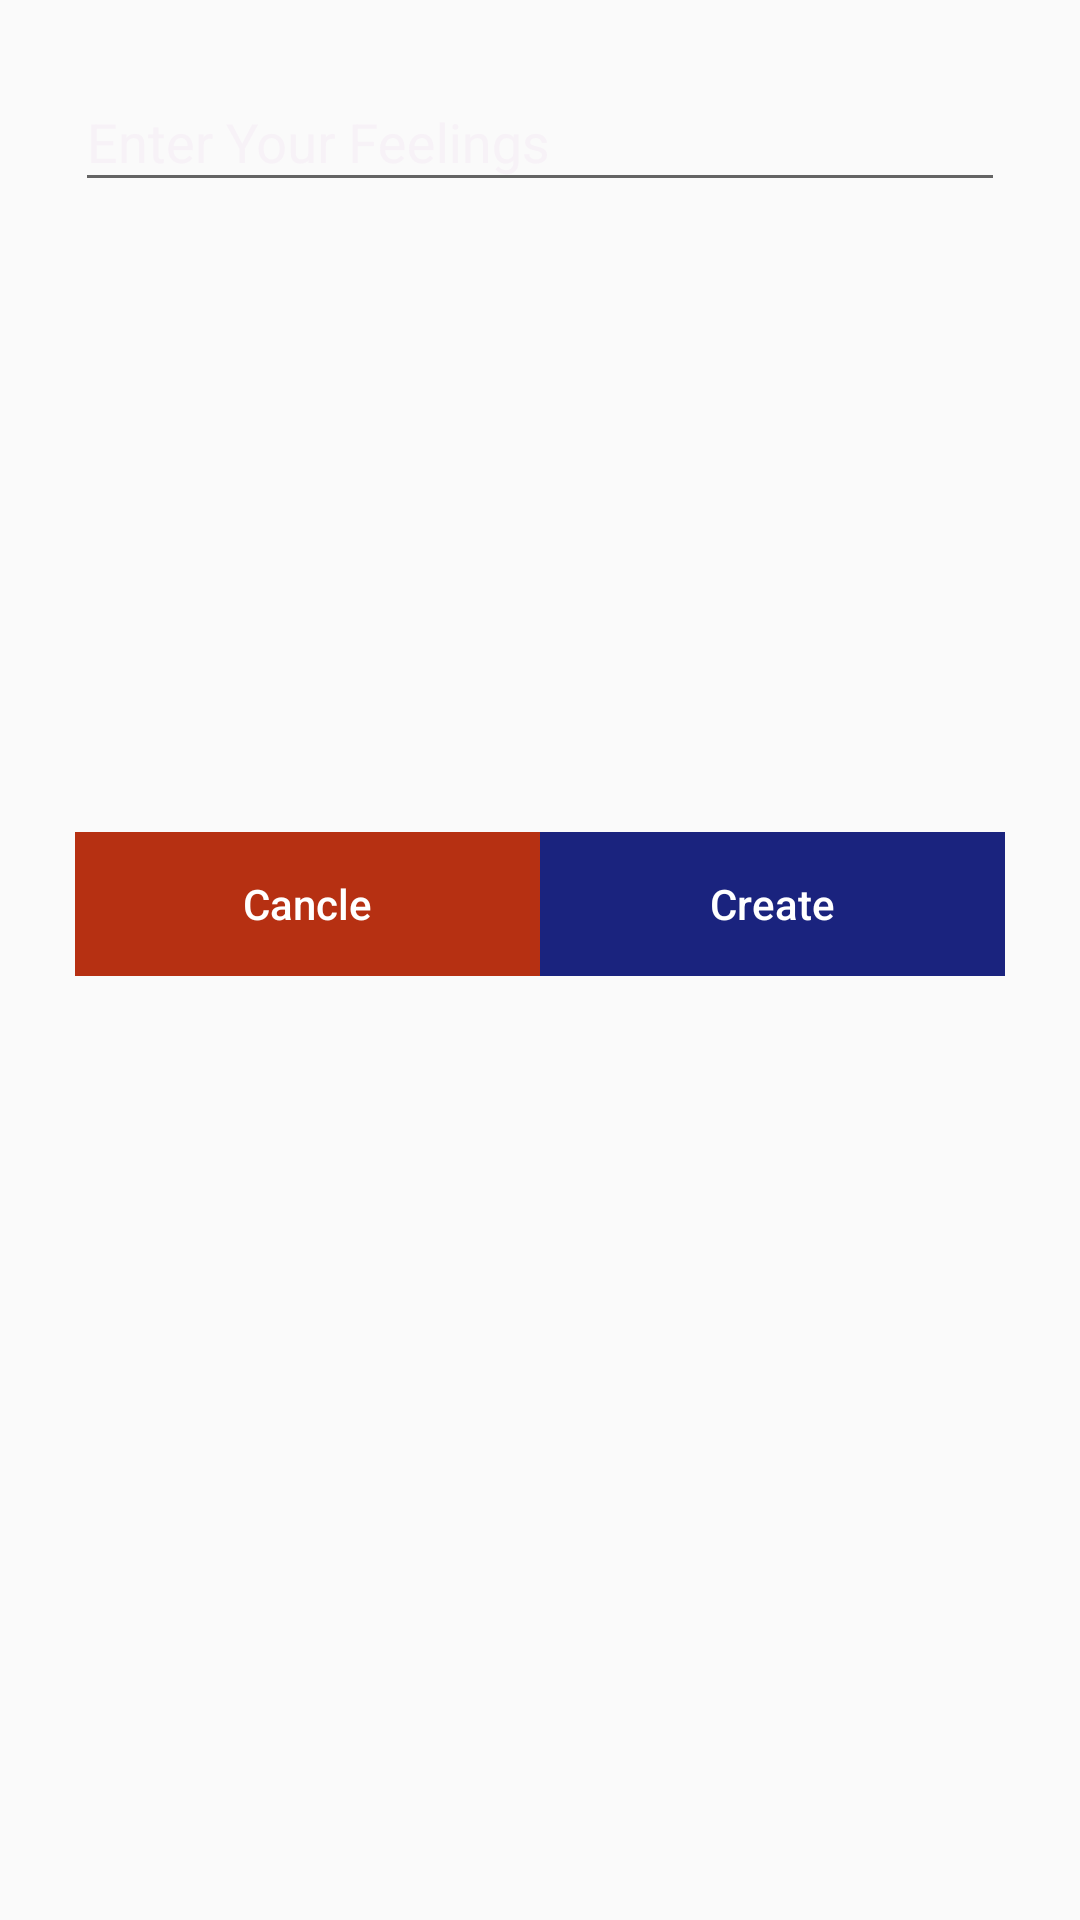

Android layout source for this screen:
<!-- AndroidManifest.xml: application theme AppTheme -->
<!-- res/layout/activity_add_memory.xml -->
<?xml version="1.0" encoding="utf-8"?>

<LinearLayout xmlns:android="http://schemas.android.com/apk/res/android"
    xmlns:app="http://schemas.android.com/apk/res-auto"
    xmlns:tools="http://schemas.android.com/tools"
    android:layout_width="match_parent"
    android:orientation="vertical"
    android:layout_height="match_parent"
    android:background="@drawable/backgroundthree"
    tools:context="com.example.sam.tourplan.AddMemoryActivity">

    <ScrollView
        android:layout_width="match_parent"
        android:layout_height="wrap_content">
        <android.support.design.widget.TextInputLayout
            android:paddingTop="15dp"
            android:layout_width="match_parent"
            android:layout_height="wrap_content"
            android:paddingLeft="25dp"
            android:paddingRight="25dp"
            android:textColorHint="#f7f2f7"
            >
            <android.support.design.widget.TextInputEditText
                android:id="@+id/feelings"
                android:layout_width="match_parent"
                android:layout_height="wrap_content"
                android:hint="Enter Your Feelings"
                android:inputType="text"
                android:textColor="#fff"
                />
        </android.support.design.widget.TextInputLayout>
    </ScrollView>


    <ImageView
        android:id="@+id/camera"
        android:layout_width="200dp"
        android:layout_height="200dp"
        android:layout_gravity="center"
        android:src="@drawable/camera" />


    <LinearLayout
        android:layout_width="match_parent"
        android:layout_height="wrap_content"
        android:orientation="horizontal"
        android:paddingLeft="25dp"
        android:paddingTop="10dp"
        android:paddingRight="25dp">
        <Button
            android:id="@+id/cancleBTN"
            android:layout_weight="1"
            android:layout_width="wrap_content"
            android:layout_height="wrap_content"
            android:text="Cancle"
            android:onClick="canclebtnAction"
            android:textColor="#fff"
            android:background="#b63012"
            android:textAllCaps="false"/>
        <Button
            android:id="@+id/addBTN"
            android:textColor="#fff"
            android:layout_weight="1"
            android:layout_width="wrap_content"
            android:layout_height="wrap_content"
            android:text="Create"
            android:onClick="createMemory"
            android:background="#1A237E"
            android:textAllCaps="false"/>


    </LinearLayout>

</LinearLayout>
<!-- resources referenced by this layout -->
<resources>
  <style name="AppTheme" parent="Theme.AppCompat.Light.DarkActionBar">
          
          <item name="colorPrimary">@color/colorPrimary</item>
          <item name="colorPrimaryDark">@color/colorPrimaryDark</item>
          <item name="colorAccent">@color/colorAccent</item>
      </style>
  <!-- not gathered from this repository: default colours our renderer supplied (Android Studio template values) -->
  <color name="colorPrimary">#FF6200EE</color>
  <color name="colorPrimaryDark">#FF3700B3</color>
  <color name="colorAccent">#FF03DAC5</color>
</resources>
